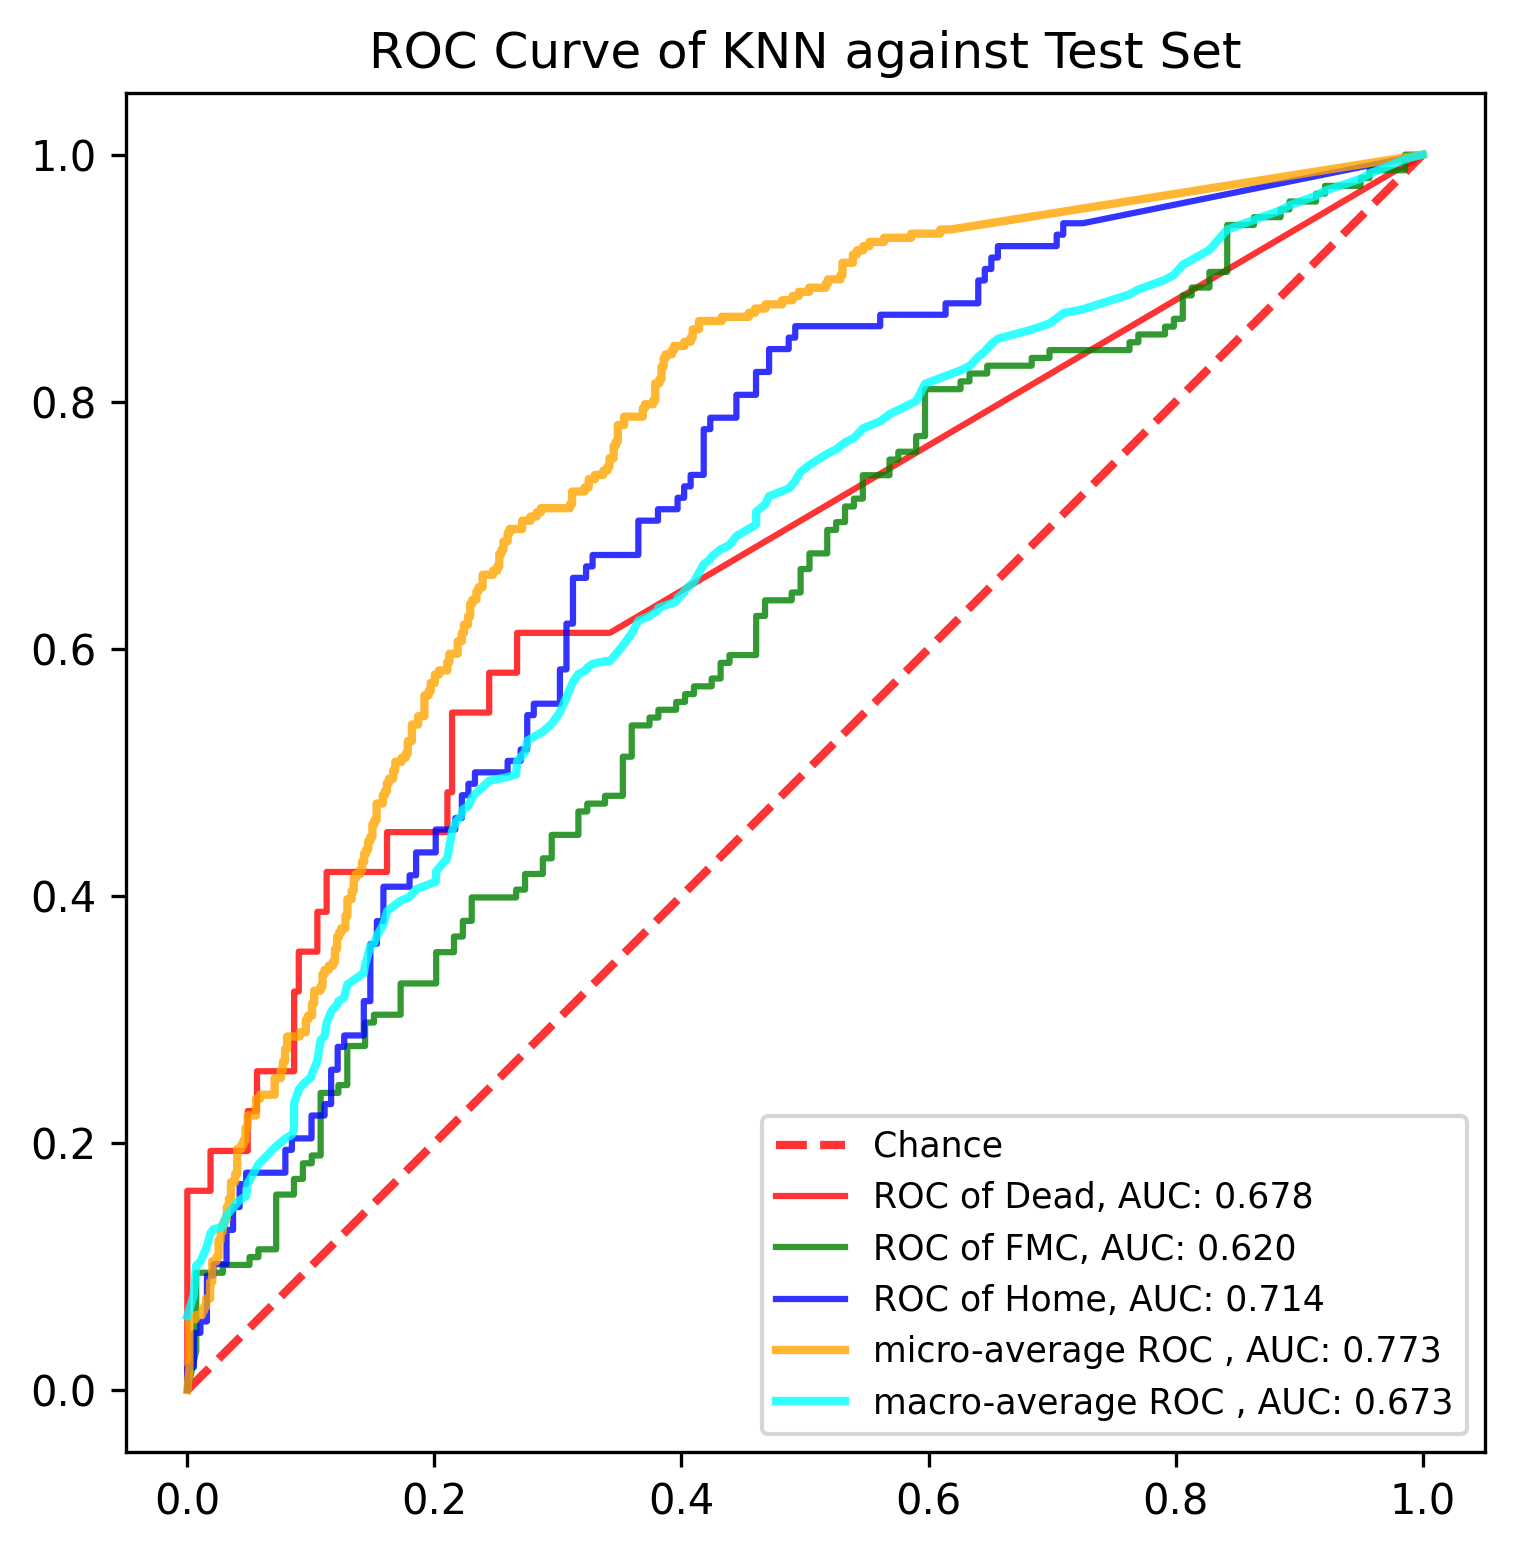

Source data for this figure (header and first rows):
, y_true, y_proba_0, y_proba_1, y_proba_2, fpr_0, fpr_1, fpr_2, tpr_0, tpr_1, tpr_2, threshold_0, threshold_1, threshold_2, fpr_micro, tpr_micro, fpr_macro, tpr_macro
0, 1, 0.0, 0.9213, 0.07867, 0.0, 0.0, 0.0, 0.0, 0.0, 0.0, 1.664, 2.0, 1.92, 0.0, 0.0, 0.0, 0.05994
1, 0, 0.2555, 0.6534, 0.09109, 0.0, 0.007194, 0.0, 0.03226, 0.03165, 0.009259, 0.6637, 1.0, 0.9201, 0.001684, 0.01684, 0.005291, 0.07695
2, 0, 0.0, 0.2696, 0.7304, 0.0, 0.007194, 0.0, 0.1613, 0.09494, 0.01852, 0.5227, 0.9112, 0.9123, 0.001684, 0.05724, 0.007194, 0.1008
3, 0, 0.3905, 0.6095, 0.0, 0.0188, 0.02878, 0.005291, 0.1613, 0.09494, 0.01852, 0.423, 0.9077, 0.8977, 0.006734, 0.05724, 0.01058, 0.1039
4, 0, 0.0, 0.8277, 0.1723, 0.0188, 0.02878, 0.005291, 0.1935, 0.1013, 0.0463, 0.3905, 0.9075, 0.8644, 0.006734, 0.06061, 0.01587, 0.1163
5, 1, 0.0, 0.7119, 0.2881, 0.04887, 0.05036, 0.01058, 0.1935, 0.1013, 0.0463, 0.349, 0.887, 0.847, 0.01178, 0.06061, 0.0188, 0.127
6, 1, 0.0, 0.51, 0.49, 0.04887, 0.05036, 0.01058, 0.2258, 0.1076, 0.05556, 0.3436, 0.8866, 0.834, 0.01178, 0.06397, 0.02116, 0.1301
7, 1, 0.1538, 0.3291, 0.5171, 0.05639, 0.05755, 0.01587, 0.2258, 0.1076, 0.05556, 0.3344, 0.884, 0.8329, 0.01347, 0.06397, 0.02878, 0.1322
8, 1, 0.1365, 0.8091, 0.05445, 0.05639, 0.05755, 0.01587, 0.2581, 0.1139, 0.09259, 0.3228, 0.884, 0.8026, 0.01347, 0.06734, 0.03175, 0.1415
9, 1, 0.0, 0.4768, 0.5232, 0.08647, 0.07194, 0.02116, 0.2581, 0.1139, 0.09259, 0.2866, 0.8659, 0.7996, 0.01515, 0.06734, 0.03704, 0.1477
10, 1, 0.0, 0.4413, 0.5587, 0.08647, 0.07194, 0.02116, 0.3226, 0.1582, 0.1019, 0.2826, 0.8335, 0.7974, 0.01515, 0.07407, 0.04233, 0.1538
11, 1, 0.0, 0.5616, 0.4384, 0.09023, 0.08633, 0.03175, 0.3226, 0.1582, 0.1019, 0.2809, 0.8209, 0.7926, 0.01852, 0.07407, 0.04762, 0.1569
12, 1, 0.288, 0.712, 0.0, 0.09023, 0.08633, 0.03175, 0.3548, 0.1709, 0.1296, 0.2789, 0.8197, 0.7508, 0.01852, 0.08754, 0.04887, 0.1677
13, 1, 0.0744, 0.9256, 0.0, 0.1053, 0.09353, 0.03704, 0.3548, 0.1709, 0.1296, 0.2718, 0.8108, 0.7505, 0.0202, 0.08754, 0.05036, 0.1698
14, 1, 0.0, 0.4833, 0.5167, 0.1053, 0.09353, 0.03704, 0.3871, 0.1835, 0.1481, 0.2612, 0.8091, 0.7425, 0.0202, 0.1044, 0.05639, 0.1805
15, 1, 0.2582, 0.7418, 0.0, 0.1128, 0.1007, 0.04233, 0.3871, 0.1835, 0.1481, 0.2582, 0.8091, 0.7422, 0.02357, 0.1044, 0.05755, 0.1826
16, 2, 0.0, 0.6533, 0.3467, 0.1128, 0.1007, 0.04233, 0.4194, 0.1899, 0.1667, 0.2555, 0.8021, 0.7345, 0.02357, 0.1077, 0.07194, 0.1974
17, 0, 0.0, 0.7621, 0.2379, 0.1617, 0.1079, 0.04762, 0.4194, 0.1899, 0.1667, 0.1773, 0.8011, 0.7304, 0.02525, 0.1077, 0.07937, 0.2036
18, 2, 0.0, 0.5834, 0.4166, 0.1617, 0.1079, 0.04762, 0.4516, 0.2405, 0.1759, 0.1734, 0.7798, 0.7273, 0.02525, 0.1212, 0.08466, 0.2067
19, 1, 0.08053, 0.9195, 0.0, 0.2105, 0.1223, 0.07937, 0.4516, 0.2405, 0.1759, 0.116, 0.7675, 0.7093, 0.02694, 0.1212, 0.08633, 0.2109
20, 1, 0.0, 0.3241, 0.6759, 0.2105, 0.1223, 0.07937, 0.4839, 0.2468, 0.1944, 0.116, 0.7624, 0.6912, 0.02694, 0.1279, 0.08647, 0.2324
21, 2, 0.2904, 0.6084, 0.1011, 0.2143, 0.1295, 0.08466, 0.4839, 0.2468, 0.1944, 0.1134, 0.7621, 0.6889, 0.02862, 0.1279, 0.09023, 0.2431
22, 0, 0.0, 0.6929, 0.3071, 0.2143, 0.1295, 0.08466, 0.5484, 0.2785, 0.2037, 0.112, 0.7547, 0.6861, 0.02862, 0.1347, 0.09353, 0.2474
23, 1, 0.0, 0.5015, 0.4985, 0.2444, 0.1439, 0.1005, 0.5484, 0.2785, 0.2037, 0.09251, 0.7427, 0.6759, 0.0303, 0.1347, 0.1005, 0.2535
24, 1, 0.0, 0.2495, 0.7505, 0.2444, 0.1439, 0.1005, 0.5806, 0.2975, 0.2222, 0.09231, 0.7404, 0.6696, 0.0303, 0.138, 0.1007, 0.2556
25, 1, 0.0, 0.7885, 0.2115, 0.2669, 0.1511, 0.1111, 0.5806, 0.2975, 0.2222, 0.08876, 0.7388, 0.6498, 0.03199, 0.138, 0.1053, 0.2664
26, 2, 0.0, 0.7162, 0.2838, 0.2669, 0.1511, 0.1111, 0.6129, 0.3038, 0.2315, 0.08859, 0.7367, 0.6478, 0.03199, 0.1481, 0.1079, 0.2833
27, 1, 0.0, 0.8021, 0.1979, 0.3421, 0.1727, 0.1164, 0.6129, 0.3038, 0.2315, 0.05247, 0.7281, 0.6377, 0.03367, 0.1481, 0.1111, 0.2864
28, 1, 0.09978, 0.7568, 0.1434, 1.0, 0.1727, 0.1164, 1.0, 0.3291, 0.2593, 0.0, 0.7235, 0.6303, 0.03367, 0.1549, 0.1128, 0.2971
29, 1, 0.0, 0.5077, 0.4923, , 0.2014, 0.1217, , 0.3291, 0.2593, , 0.7154, 0.6291, 0.03535, 0.1549, 0.1164, 0.3064
30, 1, 0.2453, 0.7547, 0.0, , 0.2014, 0.1217, , 0.3544, 0.2778, , 0.7118, 0.6203, 0.03535, 0.1684, 0.1217, 0.3125
31, 1, 0.06347, 0.9365, 0.0, , 0.2158, 0.127, , 0.3544, 0.2778, , 0.7018, 0.6202, 0.03872, 0.1684, 0.1223, 0.3147
32, 1, 0.0, 0.6564, 0.3436, , 0.2158, 0.127, , 0.3671, 0.287, , 0.6975, 0.6201, 0.03872, 0.1751, 0.127, 0.3177
33, 1, 0.0, 0.7409, 0.2591, , 0.223, 0.1429, , 0.3671, 0.287, , 0.697, 0.6193, 0.0404, 0.1751, 0.1295, 0.3283
34, 0, 0.6637, 0.2813, 0.05502, , 0.223, 0.1429, , 0.3797, 0.3148, , 0.6939, 0.6055, 0.0404, 0.1953, 0.1429, 0.3376
35, 0, 0.0, 0.3803, 0.6197, , 0.2302, 0.1481, , 0.3797, 0.3148, , 0.6929, 0.5999, 0.04377, 0.1953, 0.1439, 0.3439
36, 1, 0.0, 0.9115, 0.08849, , 0.2302, 0.1481, , 0.3987, 0.3611, , 0.686, 0.5819, 0.04377, 0.1987, 0.1481, 0.3593
37, 1, 0.2, 0.8, 0.0, , 0.2662, 0.1534, , 0.3987, 0.3611, , 0.6807, 0.5816, 0.04545, 0.1987, 0.1511, 0.3614
38, 2, 0.0, 0.4569, 0.5431, , 0.2662, 0.1534, , 0.4051, 0.3796, , 0.6798, 0.5767, 0.04545, 0.202, 0.1534, 0.3676
39, 1, 0.1512, 0.4971, 0.3517, , 0.2734, 0.1587, , 0.4051, 0.3796, , 0.6772, 0.5723, 0.04714, 0.202, 0.1587, 0.3769
40, 1, 0.2809, 0.5952, 0.124, , 0.2734, 0.1587, , 0.4177, 0.4074, , 0.6716, 0.563, 0.04714, 0.2121, 0.1617, 0.3876
41, 0, 0.1734, 0.2542, 0.5723, , 0.2878, 0.1799, , 0.4177, 0.4074, , 0.6657, 0.545, 0.04882, 0.2121, 0.1727, 0.396
42, 2, 0.0, 0.4181, 0.5819, , 0.2878, 0.1799, , 0.4304, 0.4167, , 0.6613, 0.5431, 0.04882, 0.2222, 0.1799, 0.3991
43, 0, 0.0, 0.2822, 0.7178, , 0.295, 0.1852, , 0.4304, 0.4167, , 0.661, 0.5402, 0.05556, 0.2222, 0.1852, 0.4053
44, 2, 0.0, 0.1033, 0.8967, , 0.295, 0.1852, , 0.4494, 0.4352, , 0.6564, 0.5391, 0.05556, 0.2357, 0.2011, 0.4115
45, 2, 0.0, 0.8996, 0.1004, , 0.3165, 0.2011, , 0.4494, 0.4352, , 0.6533, 0.5232, 0.05892, 0.2357, 0.2014, 0.4199
46, 1, 0.2596, 0.7404, 0.0, , 0.3165, 0.2011, , 0.4684, 0.4537, , 0.6465, 0.5214, 0.05892, 0.2391, 0.2105, 0.4307
47, 2, 0.0, 0.5768, 0.4232, , 0.3237, 0.2169, , 0.4684, 0.4537, , 0.6453, 0.5167, 0.07071, 0.2391, 0.2143, 0.4522
48, 1, 0.2247, 0.5218, 0.2535, , 0.3237, 0.2169, , 0.4747, 0.463, , 0.645, 0.5166, 0.07071, 0.2525, 0.2158, 0.4564
49, 2, 0.0, 0.2191, 0.7809, , 0.3381, 0.2222, , 0.4747, 0.463, , 0.6432, 0.5111, 0.07576, 0.2525, 0.2169, 0.4595
50, 1, 0.0, 0.6163, 0.3837, , 0.3381, 0.2222, , 0.481, 0.4815, , 0.6407, 0.507, 0.07576, 0.2593, 0.2222, 0.4657
51, 2, 0.0, 0.4285, 0.5715, , 0.3525, 0.2275, , 0.481, 0.4815, , 0.6331, 0.5066, 0.07744, 0.2593, 0.223, 0.4699
52, 2, 0.0, 0.3906, 0.6094, , 0.3525, 0.2275, , 0.5127, 0.4907, , 0.6148, 0.5049, 0.07744, 0.266, 0.2275, 0.473
53, 2, 0.0, 0.6811, 0.3189, , 0.3597, 0.2328, , 0.5127, 0.4907, , 0.6136, 0.5023, 0.07912, 0.266, 0.2302, 0.4793
54, 2, 0.172, 0.7675, 0.0605, , 0.3597, 0.2328, , 0.538, 0.5, , 0.6104, 0.5019, 0.07912, 0.2761, 0.2328, 0.4824
55, 1, 0.0, 0.2774, 0.7226, , 0.3741, 0.2593, , 0.538, 0.5, , 0.6095, 0.4897, 0.08081, 0.2761, 0.2444, 0.4931
56, 2, 0.0, 0.3304, 0.6696, , 0.3741, 0.2593, , 0.5443, 0.5093, , 0.6085, 0.4865, 0.08081, 0.2862, 0.2593, 0.4962
57, 0, 0.6198, 0.3802, 0.0, , 0.3813, 0.2698, , 0.5443, 0.5093, , 0.6084, 0.4786, 0.09091, 0.2862, 0.2662, 0.4983
58, 1, 0.0, 1.0, 0.0, , 0.3813, 0.2698, , 0.5506, 0.5185, , 0.6059, 0.4769, 0.09091, 0.2896, 0.2669, 0.5091
59, 1, 0.0, 0.7146, 0.2854, , 0.3957, 0.2751, , 0.5506, 0.5185, , 0.6003, 0.4715, 0.09596, 0.2896, 0.2698, 0.5122
... 831 more rows
